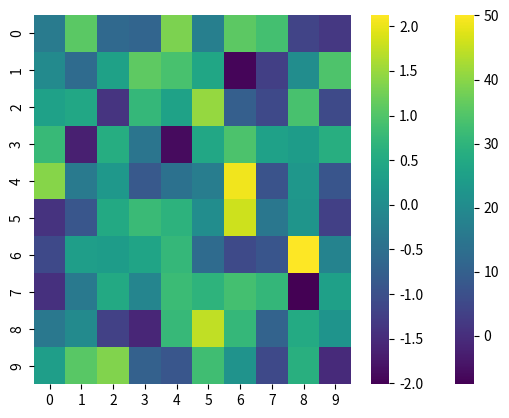

Write the Python code that produced this figure.
# libraries
import seaborn as sns
import matplotlib.pyplot as plt
import pandas as pd
import numpy as np

# Create a dataframe where the average value of the second row is higher
df = pd.DataFrame(np.random.randn(10, 10) * 4 + 3)
df.iloc[2] = df.iloc[2] + 40

# If we do a heatmap, we just observe that one row has higher values than others:
sns.heatmap(df, cmap='viridis')
plt.show()

# Normalize it by row:
df_norm_row = df.apply(lambda x: (x - x.mean()) / x.std(), axis=1)

# And see the result
sns.heatmap(df_norm_row, cmap='viridis')
plt.show()